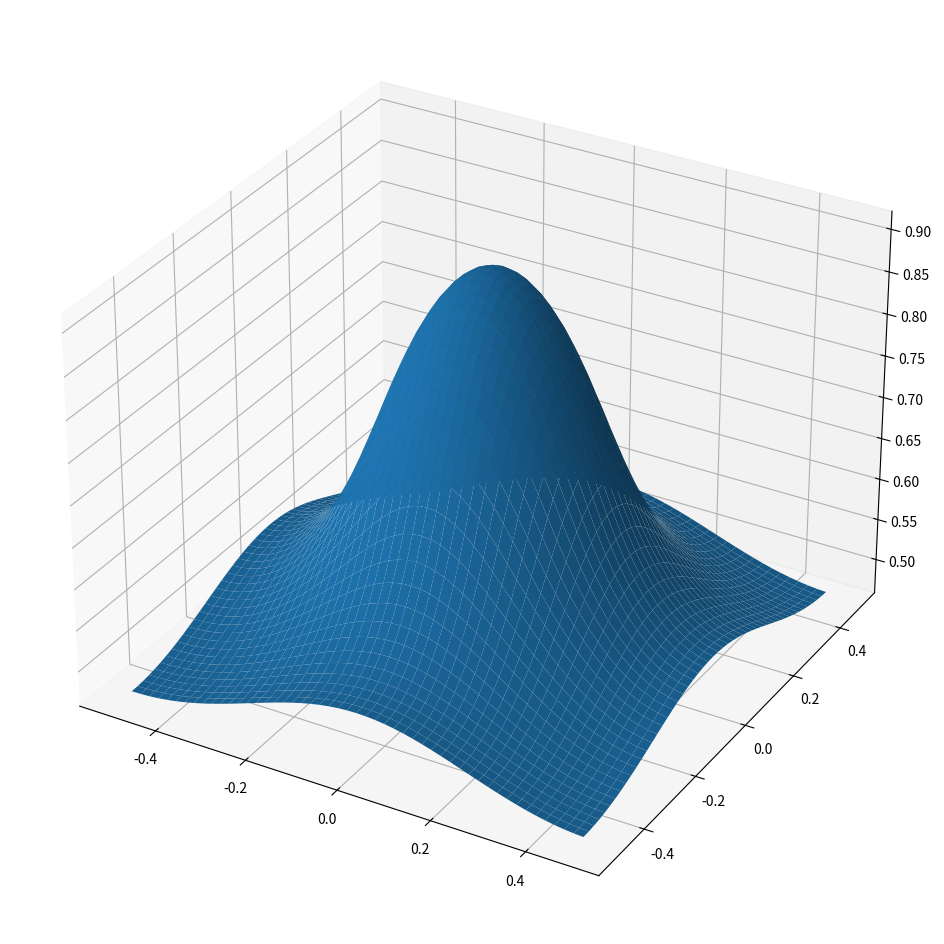

Reproduce this figure in Python.
import numpy as np
import scipy.sparse as sp
import scipy.sparse.linalg as splin
import matplotlib.pyplot as plt

class Logistic_solver:
    def __init__(self,viscosity,resources,size_x,size_y):
        self.viscosity = viscosity
        self.resources = resources
        self.max_resources = np.max(resources)
        self.tot_size = size_x * size_y
        self.size_x = size_x
        self.size_y = size_y    
   
    def residual(self,vect):
        """
        From a candidate value function named vect, compute the residual of the logistic equation.
        
        The distribution of the fishermen is given.
        """
        return (- self.viscosity * Laplacian(vect,self.size_x,self.size_y)
                - vect * (self.resources - vect))
    
    def jacobian(self,vect):
        """
        Compute the jacobian of the differential operator applied in residual
        """
        return (-self.viscosity * Laplacian_mat(self.size_x,self.size_y)
                - sp.diags(self.resources - 2 * vect))
    
    def solve_lin_logistic(self,theta,additional_RHS):
        """
        This solves the linearized logistic equation in the direction delta_fisher_distrib
        with an additional_RHS as the right-hand side.
        
        Observe that the logistic equation we solve has 0 on the right-hand side.
        However, it will sometime be usefull to have a nonzero RHS for the linearisation (for the
        Newton method for instance)
        """
        return splin.spsolve(self.jacobian(theta), additional_RHS)
    
    def solve_logistic(self,initial_guess=None,nb_max_newton_iter=100,threshold=1e-8):
        """
        This solves the logistic equation with a given fishermen distribution.
        
        The method used here is a Newton method, using the method solve_lin_logistic.
        """
        if initial_guess is None:
            output = self.max_resources * np.ones(self.tot_size)
        else:
            output = initial_guess.copy()
        for i in range(nb_max_newton_iter):
            residual = self.residual(output)
            norm_residual = np.sqrt(np.mean(residual*residual))
            if norm_residual<threshold:
                return output
            output -= self.solve_lin_logistic(output,residual)
        print('In solve_logistic, no convergence after %d Newton iterations, the residual norm is %.2e'%(nb_max_newton_iter,
                                                                                            norm_residual))
        raise NewtonException()
        return output

    #########################
    ## SOME TOOLS FOR PDEs ##
    #########################


def Laplacian(vect,size_x,size_y):
    return ((size_x*size_x)
            * (left_neighboor(vect,size_x,size_y)
               +right_neighboor(vect,size_x,size_y)
               -2*vect)
            + (size_y*size_y)
            * (up_neighboor(vect,size_x,size_y)
               +down_neighboor(vect,size_x,size_y)
               -2*vect)
            )

def Laplacian_mat(size_x,size_y):
    grid = make_grid(size_x,size_y)
    row = np.concatenate([grid]*5, axis = 0)
    col = np.concatenate([grid,
                          left_neighboor(grid,size_x,size_y),
                          right_neighboor(grid,size_x,size_y),
                          down_neighboor(grid,size_x,size_y),
                          up_neighboor(grid,size_x,size_y)],axis=0)
    data = np.array([-2*(size_x*size_x+size_y*size_y)]*(size_x*size_y)
                    +[size_x*size_x]*(2*size_x*size_y)
                    +[size_y*size_y]*(2*size_x*size_y))
    return sp.coo_matrix((data,(row,col)),shape=(size_x*size_y,size_x*size_y))

    ##############################
    ## SOME TOOLS FOR THE TORUS ##
    ##############################

def make_grid(size_x,size_y):
    x,y = np.meshgrid(np.arange(size_x),np.arange(size_y))
    return (size_x*y+x).reshape(-1)

def left_neighboor(vect,size_x,size_y):
    return np.roll(vect.reshape(size_x,size_y),1,axis=1).reshape(-1)

def right_neighboor(vect,size_x,size_y):
    return np.roll(vect.reshape(size_x,size_y),-1,axis=1).reshape(-1)

def down_neighboor(vect,size_x,size_y):
    return np.roll(vect.reshape(size_x,size_y),1,axis=0).reshape(-1)

def up_neighboor(vect,size_x,size_y):
    return np.roll(vect.reshape(size_x,size_y),-1,axis=0).reshape(-1)

def left_neighboor_vect(vect,size_x,size_y):
    return np.roll(vect.reshape(-1,size_x,size_y),1,axis=2).reshape(-1,size_x*size_y)

def right_neighboor_vect(vect,size_x,size_y):
    return np.roll(vect.reshape(-1,size_x,size_y),-1,axis=2).reshape(-1,size_x*size_y)

def down_neighboor_vect(vect,size_x,size_y):
    return np.roll(vect.reshape(-1,size_x,size_y),1,axis=1).reshape(-1,size_x*size_y)

def up_neighboor_vect(vect,size_x,size_y):
    return np.roll(vect.reshape(-1,size_x,size_y),-1,axis=1).reshape(-1,size_x*size_y)

    ###########################################
    ## AN EXAMPLE OF RESOURCES DISTRIBUTIONS ##
    ###########################################

def SmoothCenteredResources(size_x,size_y,coef,radius_1=0.15,radius_2=0.3):
    y,x = np.meshgrid(np.linspace(-0.5,0.5,size_y,endpoint=False),
                      np.linspace(-0.5,0.5,size_x,endpoint=False))
    x += (size_x%2)*(0.5/size_x)
    y += (size_y%2)*(0.5/size_y)
    r = np.sqrt(x*x+y*y).reshape(-1)
    output = np.maximum(r - radius_1,0.)
    output = np.where(output<radius_2-radius_1,
                      ((radius_2-radius_1)**2-(output)**2)**2,
                      0.)
    return (coef /(radius_2-radius_1)**4) * output


    ############################
    ## SOME CUSTOM EXCEPTIONS ##
    ############################

class CustomException(Exception):
    """Raise for custom exception"""
    def __init__(self, msg="Custom Exception", *args, **kwargs):
        super().__init__(msg, *args,**kwargs)
        
class NewtonException(CustomException):
    """Raise when a newton subroutine does not converge"""
    def __init__(self, msg="A Newton method did not converge", *args, **kwargs):
        super().__init__(msg, *args,**kwargs)


if __name__ == "__main__":
    size_x = 50
    size_y = 50
    tot_size = size_x*size_y
    coef_resources = 8./3.
    resources = SmoothCenteredResources(size_x,size_y,coef_resources)

    mu = 0.1
    solver = Logistic_solver(mu,resources,size_x,size_y) 

    theta = solver.solve_logistic()

    x_grid,y_grid = np.meshgrid(np.linspace(-0.5,0.5,size_y,endpoint=False),
                            np.linspace(-0.5,0.5,size_x,endpoint=False))
    z_min = np.min(theta)
    z_max = np.max(theta)

    fig = plt.figure(figsize=(15,12))
    #fig.suptitle('QuadraticCenteredResources')
    ax = fig.add_subplot(projection='3d')
    ax.plot_surface(x_grid,y_grid,theta.reshape(size_x,size_y))
    plt.show()
